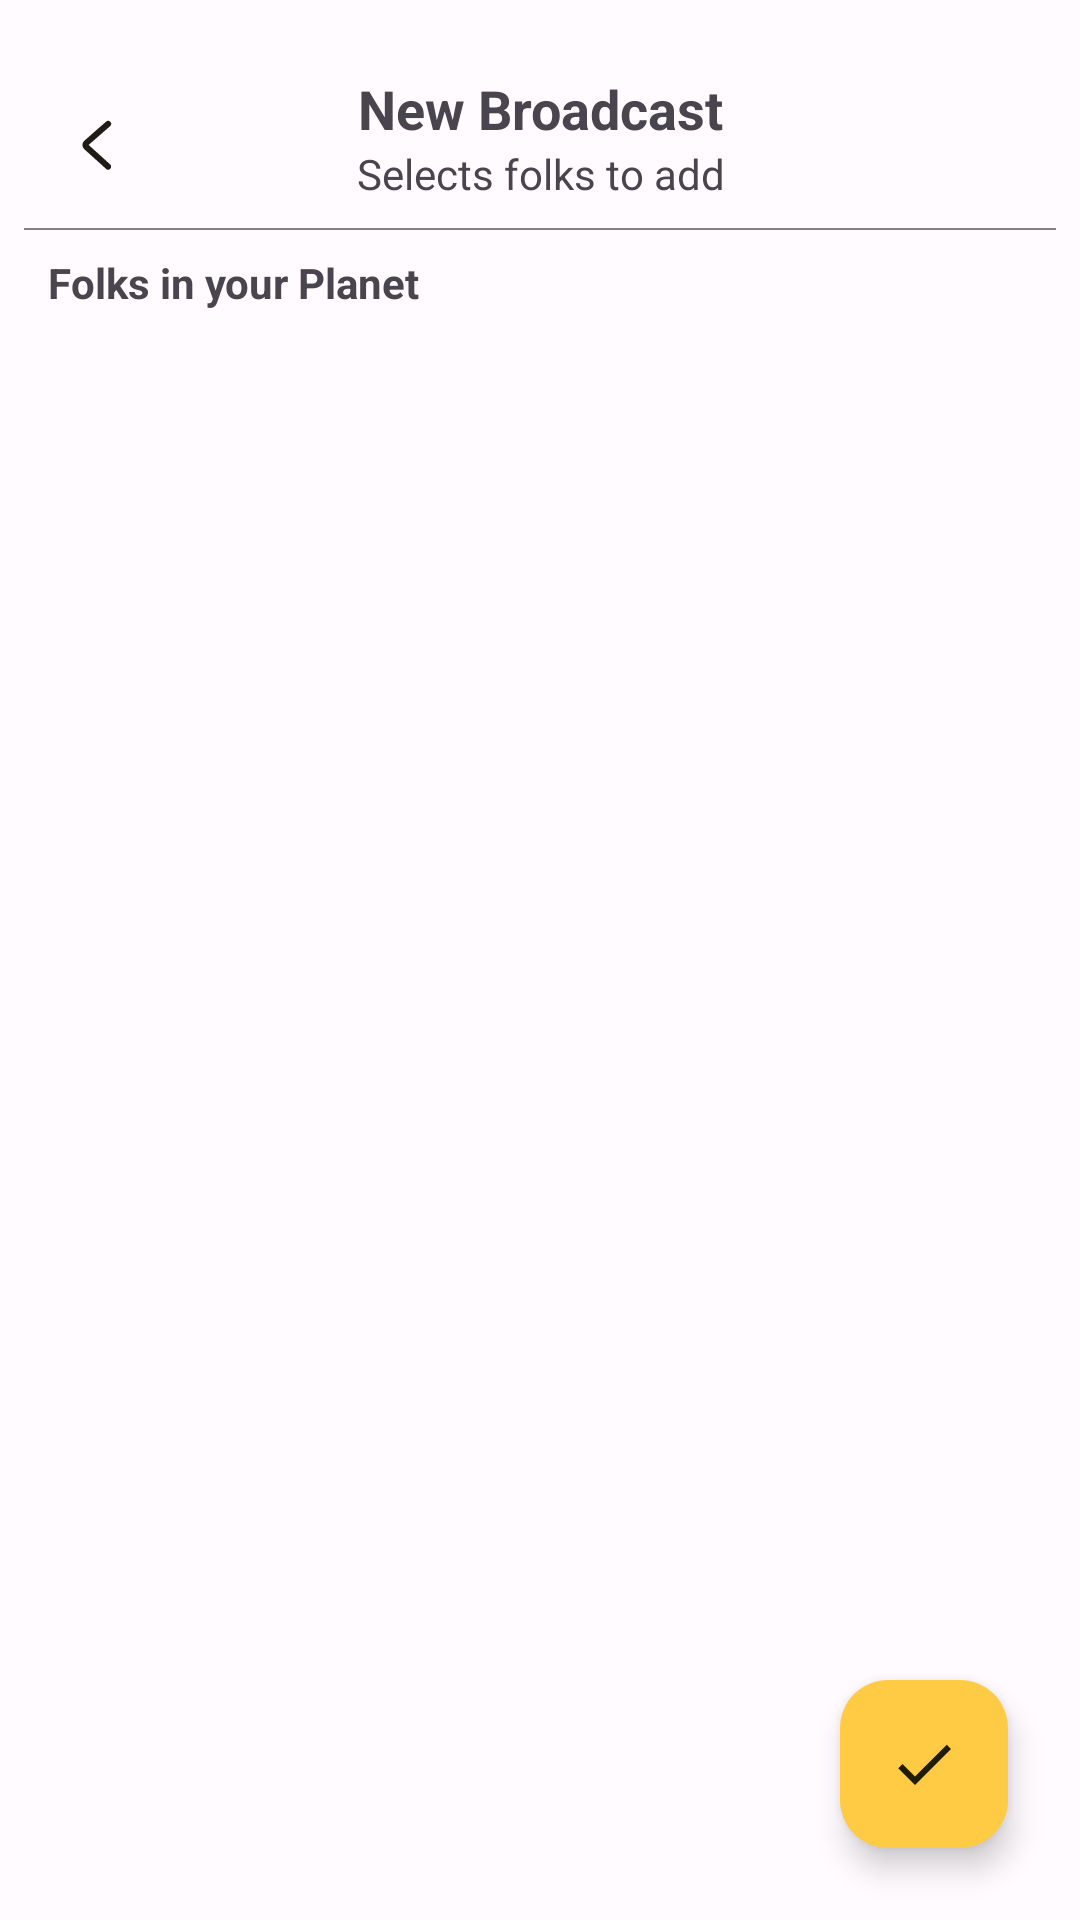

The Android layout XML behind this screen, and the referenced resources:
<!-- AndroidManifest.xml: application theme Theme.Alte -->
<!-- res/layout/fragment_broadcast.xml -->
<?xml version="1.0" encoding="utf-8"?>
<androidx.constraintlayout.widget.ConstraintLayout xmlns:android="http://schemas.android.com/apk/res/android"
    xmlns:app="http://schemas.android.com/apk/res-auto"
    xmlns:tools="http://schemas.android.com/tools"
    android:layout_width="match_parent"
    android:layout_height="match_parent"
    android:orientation="vertical"
    tools:context=".ui.fragments.BroadcastFragment">

    <LinearLayout
        android:layout_width="match_parent"
        android:layout_height="match_parent"
        android:orientation="vertical"
        android:paddingVertical="@dimen/dimen_24"
        android:paddingHorizontal="@dimen/dimen_8">

        <LinearLayout
            android:layout_width="match_parent"
            android:layout_height="wrap_content"
            android:orientation="horizontal">

            <ImageView
                android:id="@+id/popBack"
                android:layout_width="@dimen/dimen_48"
                android:layout_height="@dimen/dimen_48"
                android:padding="@dimen/dimen_12"
                android:src="@drawable/back" />

            <LinearLayout
                android:layout_width="0dp"
                android:layout_weight="1"
                android:layout_height="wrap_content"
                android:orientation="vertical">

                <TextView
                    android:layout_width="match_parent"
                    android:layout_height="wrap_content"
                    android:gravity="center"
                    android:text="@string/new_broadcast"
                    android:textSize="@dimen/text_18"
                    android:textStyle="bold"
                    app:layout_constraintTop_toTopOf="parent" />

                <TextView
                    android:id="@+id/selectionCounter"
                    android:layout_width="match_parent"
                    android:layout_height="wrap_content"
                    android:gravity="center"
                    android:text="@string/selects_folks_to_add" />
            </LinearLayout>

            <View
                android:layout_width="@dimen/dimen_48"
                android:layout_height="@dimen/dimen_48"
                android:padding="@dimen/dimen_12" />
        </LinearLayout>

        <LinearLayout
            android:id="@+id/selectedLayout"
            android:layout_width="match_parent"
            android:layout_height="wrap_content"
            android:orientation="vertical">

            <androidx.recyclerview.widget.RecyclerView
                android:id="@+id/selectionRecyclerView"
                android:layout_width="match_parent"
                android:layout_height="wrap_content" />

            <View
                android:id="@+id/separator"
                android:layout_width="match_parent"
                android:layout_height="0.5dp"
                android:layout_marginTop="@dimen/dimen_4"
                android:background="@color/my_darker_grey" />

        </LinearLayout>

        <TextView
            android:id="@+id/folksTV"
            android:layout_width="match_parent"
            android:layout_height="wrap_content"
            android:padding="@dimen/dimen_8"
            android:text="@string/folks_in_your_planet"
            android:textStyle="bold" />

        <androidx.recyclerview.widget.RecyclerView
            android:id="@+id/planetRecyclerView"
            android:layout_width="match_parent"
            android:layout_height="match_parent" />

        <LinearLayout
            android:id="@+id/emptyConnections"
            android:layout_width="match_parent"
            android:layout_height="match_parent"
            android:gravity="center"
            android:orientation="vertical"
            android:visibility="gone">

            <TextView
                android:layout_width="match_parent"
                android:layout_height="wrap_content"
                android:layout_margin="@dimen/dimen_16"
                android:gravity="center"
                android:text="@string/empty_connections" />

            <com.google.android.material.button.MaterialButton
                android:id="@+id/verseFragmentBtn"
                android:layout_width="wrap_content"
                android:layout_height="wrap_content"
                android:text="@string/let_s_go" />

        </LinearLayout>

    </LinearLayout>

    <com.google.android.material.floatingactionbutton.FloatingActionButton
        android:id="@+id/broadcastFab"
        android:layout_width="wrap_content"
        android:layout_height="wrap_content"
        android:layout_margin="24sp"
        android:src="@drawable/check"
        app:layout_constraintBottom_toBottomOf="parent"
        app:layout_constraintEnd_toEndOf="parent" />

</androidx.constraintlayout.widget.ConstraintLayout>
<!-- resources referenced by this layout -->
<resources>
  <color name="my_darker_grey">#838383</color>
  <dimen name="dimen_12">12dp</dimen>
  <dimen name="dimen_16">16dp</dimen>
  <dimen name="dimen_24">24dp</dimen>
  <dimen name="dimen_4">4dp</dimen>
  <dimen name="dimen_48">48dp</dimen>
  <dimen name="dimen_8">8dp</dimen>
  <dimen name="text_18">18sp</dimen>
  <!-- drawable back (drawable) -->
  <vector xmlns:android="http://schemas.android.com/apk/res/android"
      android:width="24dp"
      android:height="24dp"
      android:viewportWidth="1024"
      android:viewportHeight="1024">
      <path
          android:pathData="M669.6,849.6c8.8,8 22.4,7.2 30.4,-1.6s7.2,-22.4 -1.6,-30.4l-309.6,-280c-8,-7.2 -8,-17.6 0,-24.8l309.6,-270.4c8.8,-8 9.6,-21.6 2.4,-30.4 -8,-8.8 -21.6,-9.6 -30.4,-2.4L360.8,480.8c-27.2,24 -28,64 -0.8,88.8l309.6,280z"
          android:strokeWidth="43"
          android:strokeLineJoin="round"
          android:strokeColor="?attr/colorOnSurface"/>
  </vector>
  <!-- drawable check (drawable) -->
  <vector xmlns:android="http://schemas.android.com/apk/res/android"
      android:width="@dimen/dimen_24"
      android:height="@dimen/dimen_24"
      android:tint="#000000"
      android:viewportWidth="24"
      android:viewportHeight="24">
      <path
          android:fillColor="@android:color/white"
          android:pathData="M9,16.17L4.83,12l-1.42,1.41L9,19 21,7l-1.41,-1.41z" />
  </vector>
  <string name="empty_connections">Aww.. you don\'t have any connections\nHead to the AltéVerse to make some</string>
  <string name="folks_in_your_planet">Folks in your Planet</string>
  <string name="let_s_go">Let\'s Go</string>
  <string name="new_broadcast">New Broadcast</string>
  <string name="selects_folks_to_add">Selects folks to add</string>
  <style name="Theme.Alte" parent="Base.Theme.Alte" />
  <color name="md_theme_light_primary">#FFCB45</color>
  <color name="md_theme_light_onPrimary">#201C00</color>
  <color name="md_theme_light_onPrimaryContainer">#201C00</color>
  <color name="md_theme_light_secondary">#9C4142</color>
  <color name="md_theme_light_onSecondary">#FFFFFF</color>
  <color name="md_theme_light_secondaryContainer">#FDB3AE</color>
  <color name="md_theme_light_onSecondaryContainer">#410007</color>
  <color name="md_theme_light_tertiary">#406652</color>
  <color name="md_theme_light_onTertiary">#FFFFFF</color>
  <color name="md_theme_light_tertiaryContainer">#C2ECD3</color>
  <color name="md_theme_light_onTertiaryContainer">#002113</color>
  <color name="md_theme_light_error">#BA1A1A</color>
  <color name="md_theme_light_errorContainer">#FFDAD6</color>
  <color name="md_theme_light_onError">#FFFFFF</color>
  <color name="md_theme_light_onErrorContainer">#410002</color>
  <color name="md_theme_light_background">#FFFBFF</color>
  <color name="md_theme_light_onBackground">#1D1C16</color>
  <color name="md_theme_light_surface">#FFFBFF</color>
  <color name="md_theme_light_onSurface">#1D1C16</color>
  <color name="md_theme_light_surfaceVariant">#E8E2D0</color>
  <color name="md_theme_light_onSurfaceVariant">#4A473A</color>
  <color name="md_theme_light_outline">#7B7768</color>
  <color name="md_theme_light_inverseOnSurface">#F5F0E7</color>
  <color name="md_theme_light_inverseSurface">#32302A</color>
  <color name="md_theme_light_inversePrimary">#DBC90A</color>
</resources>
